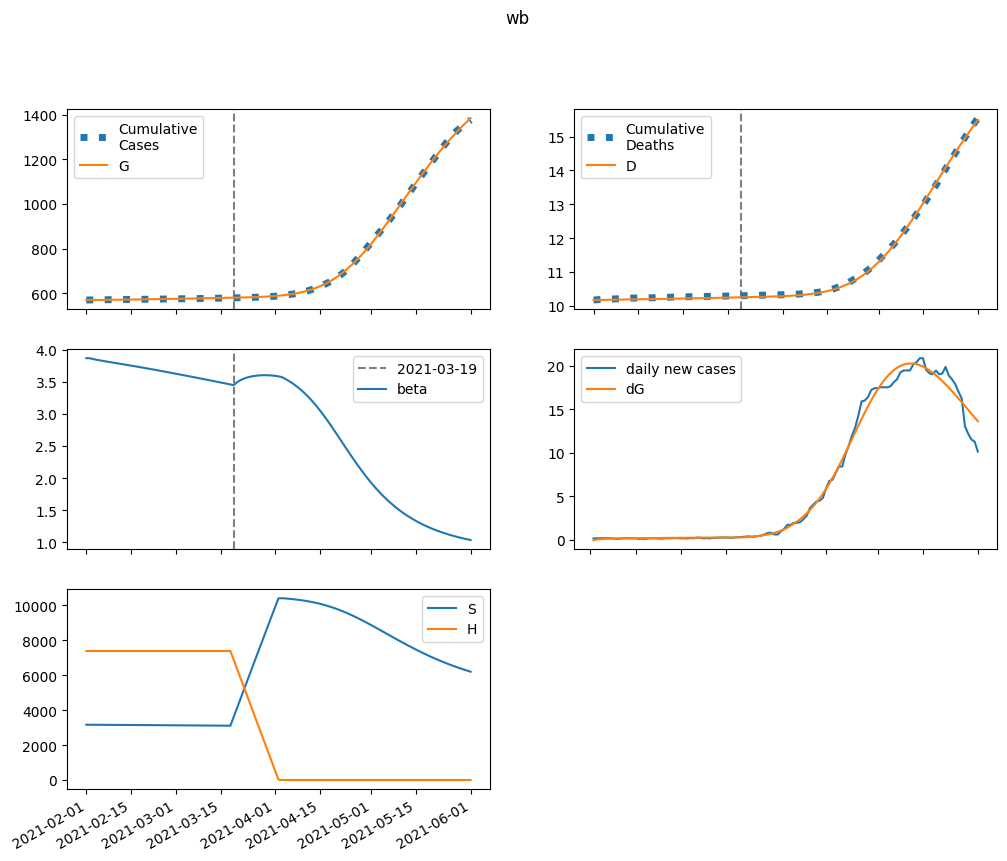

The table this chart was drawn from, first rows:
series, 2021-02-01, 2021-02-02, 2021-02-03, 2021-02-04, 2021-02-05, 2021-02-06, 2021-02-07, 2021-02-08, 2021-02-09, 2021-02-10, 2021-02-11, 2021-02-12, 2021-02-13, 2021-02-14, 2021-02-15, 2021-02-16, 2021-02-17, 2021-02-18, 2021-02-19, 2021-02-20, 2021-02-21, 2021-02-22, 2021-02-23
S, 3166971, 3165517, 3164230, 3163049, 3161934, 3160857, 3159801, 3158754, 3157707, 3156655, 3155595, 3154524, 3153440, 3152342, 3151230, 3150104, 3148962, 3147805, 3146632, 3145444, 3144240, 3143021, 3141787
E, 0.0, 1455, 2449, 3137, 3621, 3969, 4227, 4424, 4580, 4711, 4823, 4924, 5017, 5106, 5190, 5273, 5354, 5434, 5513, 5592, 5671, 5749, 5827
I, 2191, 1771, 1490, 1304, 1182, 1102, 1052, 1022, 1006, 999.3, 999.2, 1004, 1011, 1021, 1033, 1046, 1060, 1074, 1089, 1104, 1120, 1136, 1152
A, 8651, 7857, 7370, 7087, 6940, 6885, 6890, 6936, 7010, 7102, 7207, 7320, 7439, 7562, 7687, 7815, 7945, 8075, 8206, 8339, 8471, 8604, 8738
IH, 0.0, 100.7, 145.2, 160.5, 161.7, 156.8, 150, 143.5, 137.9, 133.7, 130.6, 128.7, 127.7, 127.4, 127.7, 128.4, 129.5, 130.8, 132.3, 133.9, 135.6, 137.4, 139.3
IN, 319.5, 587.6, 751.3, 847.7, 901.5, 928.8, 940.1, 942.3, 939.8, 935.3, 930.6, 926.6, 923.9, 922.8, 923.3, 925.4, 929.1, 934.2, 940.5, 948.1, 956.6, 966, 976.3
D, 10173, 10173, 10174, 10176, 10178, 10180, 10182, 10183, 10185, 10187, 10188, 10190, 10191, 10193, 10194, 10196, 10197, 10199, 10200, 10202, 10203, 10205, 10207
R, 0.0, 845.1, 1696, 2545, 3388, 4227, 5064, 5901, 6739, 7583, 8432, 9289, 10156, 11032, 11919, 12819, 13730, 14654, 15592, 16543, 17508, 18487, 19481
G, 569998, 569998, 570057, 570157, 570284, 570431, 570593, 570765, 570945, 571131, 571322, 571518, 571719, 571923, 572130, 572341, 572555, 572773, 572994, 573218, 573446, 573676, 573910
H, 7392617, 7392617, 7392617, 7392617, 7392617, 7392617, 7392617, 7392617, 7392617, 7392617, 7392617, 7392617, 7392617, 7392617, 7392617, 7392617, 7392617, 7392617, 7392617, 7392617, 7392617, 7392617, 7392617
beta, 3.867, 3.867, 3.855, 3.845, 3.835, 3.826, 3.818, 3.809, 3.801, 3.793, 3.784, 3.776, 3.768, 3.759, 3.751, 3.742, 3.734, 3.725, 3.716, 3.708, 3.699, 3.69, 3.681
